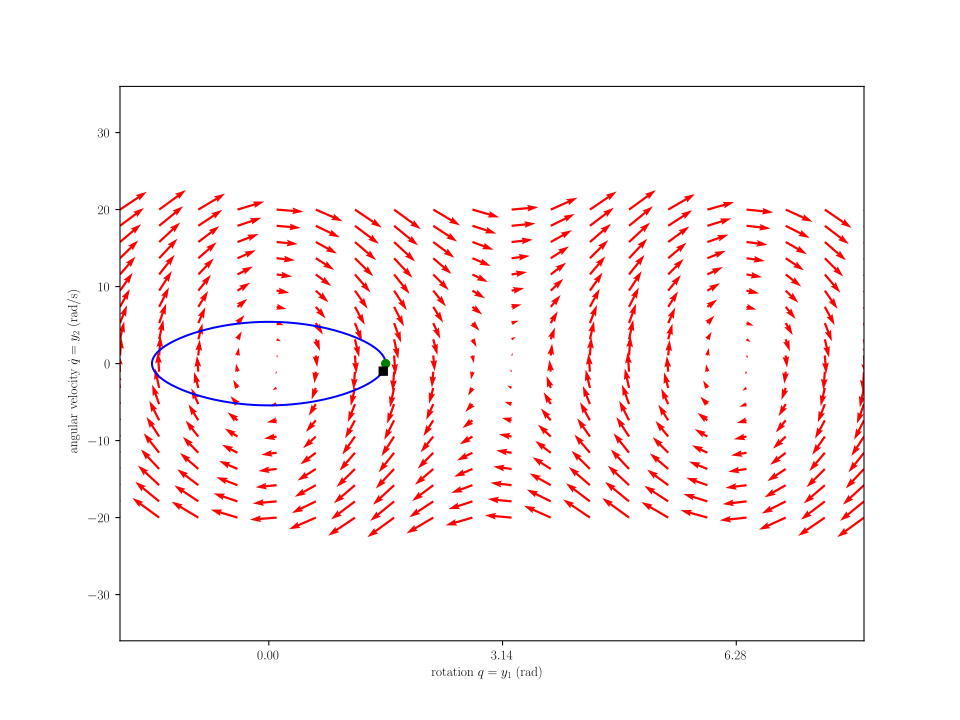

The data file committed next to this chart (first rows):
time (s), q (rad), qdot (rad/s), tip_x=sin(q) (m), tip_y=-cos(q)
0.0, 1.571, 0.0, 1.0, -6.123233995736766e-17
0.01005, 1.57, -0.1479, 1, -0.0007432
0.0201, 1.568, -0.2958, 1, -0.002973
0.03015, 1.564, -0.4437, 1, -0.006688
0.0402, 1.559, -0.5915, 0.9999, -0.01189
0.05025, 1.552, -0.7394, 0.9998, -0.01858
0.0603, 1.544, -0.8873, 0.9996, -0.02675
0.07035, 1.534, -1.035, 0.9993, -0.03641
0.0804, 1.523, -1.183, 0.9989, -0.04754
0.09045, 1.511, -1.331, 0.9982, -0.06015
0.1005, 1.496, -1.478, 0.9972, -0.07423
0.1106, 1.481, -1.625, 0.996, -0.08978
0.1206, 1.464, -1.773, 0.9943, -0.1068
0.1307, 1.445, -1.92, 0.9921, -0.1252
0.1407, 1.425, -2.066, 0.9894, -0.145
0.1508, 1.404, -2.212, 0.9861, -0.1663
0.1608, 1.381, -2.358, 0.982, -0.1889
0.1709, 1.356, -2.503, 0.9771, -0.2128
0.1809, 1.33, -2.647, 0.9713, -0.238
0.191, 1.303, -2.79, 0.9644, -0.2645
0.201, 1.274, -2.932, 0.9564, -0.2921
0.2111, 1.244, -3.073, 0.9471, -0.3208
0.2211, 1.213, -3.212, 0.9365, -0.3505
0.2312, 1.18, -3.35, 0.9245, -0.3812
0.2412, 1.145, -3.485, 0.9108, -0.4127
0.2513, 1.11, -3.619, 0.8955, -0.445
0.2613, 1.073, -3.75, 0.8784, -0.4778
0.2714, 1.034, -3.879, 0.8595, -0.5112
0.2814, 0.9946, -4.004, 0.8386, -0.5448
0.2915, 0.9538, -4.127, 0.8156, -0.5786
0.3015, 0.9117, -4.245, 0.7905, -0.6124
0.3116, 0.8685, -4.36, 0.7633, -0.646
0.3216, 0.8241, -4.471, 0.7339, -0.6792
0.3317, 0.7786, -4.577, 0.7023, -0.7119
0.3417, 0.7321, -4.679, 0.6684, -0.7438
0.3518, 0.6846, -4.775, 0.6323, -0.7747
0.3618, 0.6361, -4.866, 0.5941, -0.8044
0.3719, 0.5868, -4.95, 0.5537, -0.8327
0.3819, 0.5366, -5.029, 0.5113, -0.8594
0.392, 0.4857, -5.102, 0.4669, -0.8843
0.402, 0.4341, -5.167, 0.4206, -0.9072
0.4121, 0.3819, -5.226, 0.3727, -0.928
0.4221, 0.3291, -5.277, 0.3232, -0.9463
0.4322, 0.2758, -5.321, 0.2724, -0.9622
0.4422, 0.2222, -5.358, 0.2203, -0.9754
0.4523, 0.1682, -5.387, 0.1674, -0.9859
0.4623, 0.1139, -5.407, 0.1137, -0.9935
0.4724, 0.0595, -5.42, 0.05947, -0.9982
0.4824, 0.005, -5.425, 0.005, -1
0.4925, -0.04951, -5.422, -0.04949, -0.9988
0.5025, -0.104, -5.41, -0.1038, -0.9946
0.5126, -0.1582, -5.391, -0.1576, -0.9875
0.5226, -0.2123, -5.364, -0.2107, -0.9776
0.5327, -0.266, -5.329, -0.2629, -0.9648
0.5427, -0.3194, -5.286, -0.314, -0.9494
0.5528, -0.3722, -5.236, -0.3637, -0.9315
0.5628, -0.4246, -5.179, -0.4119, -0.9112
0.5729, -0.4763, -5.114, -0.4585, -0.8887
0.5829, -0.5274, -5.043, -0.5033, -0.8641
0.593, -0.5777, -4.965, -0.5461, -0.8377
... 140 more rows
